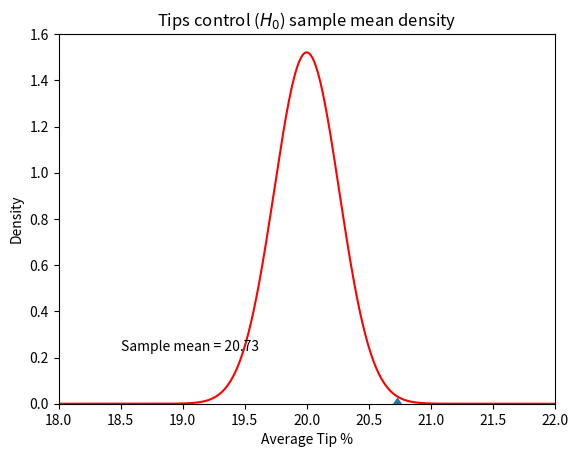

Source code (Python):
# [redacted]
import numpy as np
import matplotlib.pyplot as plt
import scipy.stats as stats
import math
import sys

tips = [20.8, 18.7, 19.1, 20.6, 21.9, 20.4, 22.8,
21.9, 21.2, 20.3, 21.9, 18.3, 21.0, 20.3,
19.2, 20.2, 21.1, 22.1, 21.0, 21.7]

mean=np.mean(tips)
stddev=np.std(tips)

x=np.arange(18,22,.001)
plt.axis([18.0,22.0,0,1.6])
y=stats.norm.pdf(x,20.0,((stddev)/math.sqrt(len(tips))))
plt.plot(x,y,color='red')
plt.title("Tips control ($H_{0}$) sample mean density")
plt.xlabel("Average Tip %")
plt.ylabel("Density")
plt.text(18.5,.23,"Sample mean = 20.73")
plt.plot(20.73,0,"d")
plt.show()